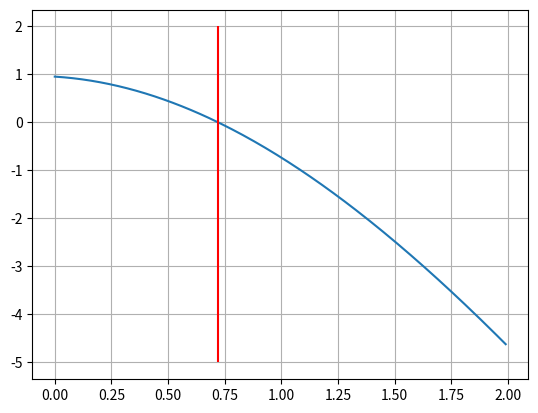

Reproduce this figure in Python.
import matplotlib.pyplot
import numpy as np
import matplotlib.pyplot as plt
import scipy.optimize as opt


def y(_x):
    return np.cos(_x + 0.3) - _x ** 2


def y1(_x):
    return -np.sin(_x + 0.3) - 2 * _x


def newtonsMethod(_a, _b, func, derivative, eps):
    if func(_a) * func(_b) >= 0:
        return
    n = 1
    _x0 = (_a + _b) / 2
    xn = func(_x0)
    xn1 = xn - func(xn) / derivative(xn)
    while abs(xn1 - xn) > eps:
        xn = func(xn)
        xn1 = xn - func(xn) / derivative(xn)
        n = n + 1
    print("Count NM  = %d" % n)
    return xn1


def simplyIterationMethod(_a, _b, func, l, eps):
    if func(_a) * func(_b) >= 0:
        return
    n = 1
    _x0 = (_a + _b) / 2
    xn = func(_x0)
    xn1 = xn - func(xn) / l
    while abs(xn1 - xn) > eps:
        xn = func(xn)
        xn1 = xn - func(xn) / l
        n = n + 1
    print("Count SIM = %d" % n)
    return xn1


def halfDevisionMethod(_a, _b, func, eps):
    n = 1
    if func(_a) * func(_b) >= 0:
        return
    _x = (_a + _b) / 2
    _y = func(a)
    yn = func(b)
    while abs(_y - yn) > eps:
        n = n + 1
        _x = (_a + _b) / 2
        yn = _y
        _y = func(_x)
        if func(_a) * _y < 0:
            _b = _x
        else:
            _a = _x
    print("Count HDM = %d" % n)
    return _x


a = 0.0
b = 2.0
e = 10e-5

x0 = newtonsMethod(a, b, y, y1, e)
x1 = simplyIterationMethod(a, b, y, -2, e)
x2 = halfDevisionMethod(a, b, y, e)
x3 = opt.fsolve(y, 0)[0]

print("NewtonsMethod:           |   %.10f" % x0)
print("simplyIterationMethod:   |   %.10f" % x1)
print("halfDivisionMethod:      |   %.10f" % x2)
print("opt.fsolve:              |   %.10f" % x3)
print("epsilon                  |   %.10f" % e)

x = np.arange(a, b, 0.01)
plt.plot(x, y(x), "-")
plt.vlines(x0, -5, 2, colors="r")
plt.grid()
plt.show()
